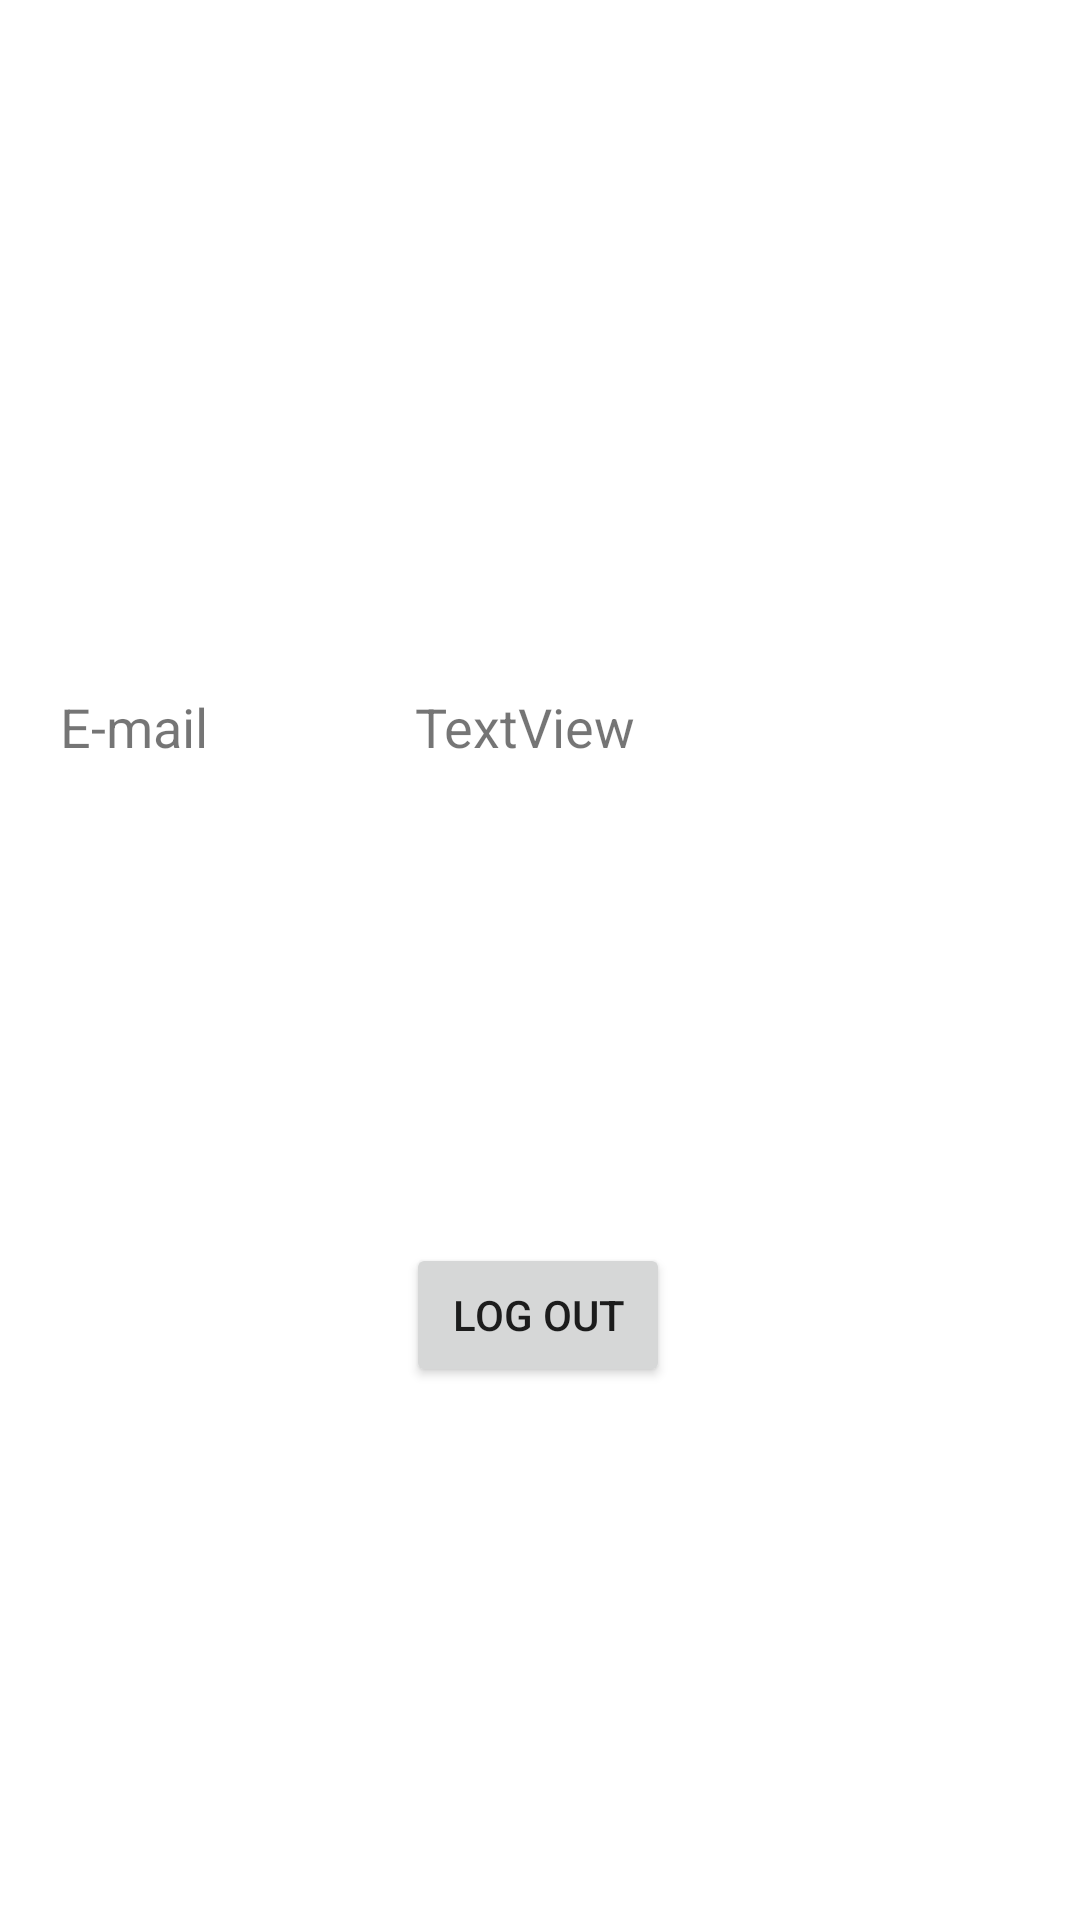

Write the Android layout XML for this screen, with the resource values it uses.
<!-- AndroidManifest.xml: application theme Theme.AOEDE -->
<!-- res/layout/fragment_settings.xml -->
<?xml version="1.0" encoding="utf-8"?>
<androidx.constraintlayout.widget.ConstraintLayout xmlns:android="http://schemas.android.com/apk/res/android"
    xmlns:app="http://schemas.android.com/apk/res-auto"
    xmlns:tools="http://schemas.android.com/tools"
    android:layout_width="match_parent"
    android:layout_height="match_parent"
    tools:context=".ui.settings.SettingsFragment"
    android:id="@+id/fragment_settings">

    <ScrollView
        android:layout_width="0dp"
        android:layout_height="0dp"
        app:layout_constraintBottom_toBottomOf="parent"
        app:layout_constraintEnd_toEndOf="parent"
        app:layout_constraintHorizontal_bias="0.0"
        app:layout_constraintStart_toStartOf="parent"
        app:layout_constraintTop_toTopOf="parent"
        app:layout_constraintVertical_bias="1.0">

        <androidx.constraintlayout.widget.ConstraintLayout
            android:layout_width="match_parent"
            android:layout_height="match_parent">

            <Button
                android:id="@+id/btnLogOut"
                android:layout_width="wrap_content"
                android:layout_height="wrap_content"
                android:layout_marginTop="160dp"
                android:onClick="logOut"
                android:text="LOG OUT"
                app:layout_constraintEnd_toEndOf="parent"
                app:layout_constraintHorizontal_bias="0.498"
                app:layout_constraintStart_toStartOf="parent"
                app:layout_constraintTop_toBottomOf="@+id/linearLayout2" />

            <ImageView
                android:id="@+id/profileImage"
                android:layout_width="180dp"
                android:layout_height="180dp"
                android:layout_marginTop="50dp"
                android:src="@drawable/ic_baseline_account_circle_24"
                app:layout_constraintEnd_toEndOf="parent"
                app:layout_constraintHorizontal_bias="0.5"
                app:layout_constraintStart_toStartOf="parent"
                app:layout_constraintTop_toTopOf="parent" />

            <LinearLayout
                android:id="@+id/linearLayout"
                android:layout_width="0dp"
                android:layout_height="wrap_content"
                android:orientation="horizontal"
                app:layout_constraintEnd_toEndOf="parent"
                app:layout_constraintStart_toStartOf="parent"
                app:layout_constraintTop_toBottomOf="@+id/profileImage">

                <TextView
                    android:layout_width="20dp"
                    android:layout_height="wrap_content"
                    android:layout_weight=".8"
                    android:paddingStart="20dp"
                    android:text="E-mail"
                    android:textSize="18sp" />

                <TextView
                    android:id="@+id/txtProfileEmail"
                    android:layout_width="wrap_content"
                    android:layout_height="wrap_content"
                    android:layout_weight="1"
                    android:text="TextView"
                    android:textSize="18sp" />
            </LinearLayout>

            <LinearLayout
                android:id="@+id/linearLayout2"
                android:layout_width="0dp"
                android:layout_height="wrap_content"
                android:layout_marginStart="2dp"
                android:orientation="horizontal"
                app:layout_constraintEnd_toEndOf="parent"
                app:layout_constraintStart_toStartOf="parent"
                app:layout_constraintTop_toBottomOf="@+id/linearLayout"/>

        </androidx.constraintlayout.widget.ConstraintLayout>
    </ScrollView>

</androidx.constraintlayout.widget.ConstraintLayout>
<!-- resources referenced by this layout -->
<resources>
  <style name="Theme.AOEDE" parent="Theme.MaterialComponents.DayNight.DarkActionBar">
          
          <item name="colorPrimary">#1B1B1B</item>
          <item name="colorPrimaryVariant">@color/purple_700</item>
          <item name="colorOnPrimary">@color/white</item>
          
          <item name="colorSecondary">@color/teal_200</item>
          <item name="colorSecondaryVariant">@color/teal_700</item>
          <item name="colorOnSecondary">@color/black</item>
          
          <item name="android:statusBarColor" tools:targetApi="l">?attr/colorPrimaryVariant</item>
          
  
          
          <item name="android:windowActivityTransitions">true</item>
          
          <item name="android:windowEnterTransition">@transition/slideright</item>
          <item name="android:windowExitTransition">@transition/slideright</item>
  
  
  
      </style>
  <color name="purple_700">#FF3700B3</color>
  <color name="white">#FFFFFFFF</color>
  <color name="teal_200">#FF03DAC5</color>
  <color name="teal_700">#FF018786</color>
  <color name="black">#FF000000</color>
</resources>
